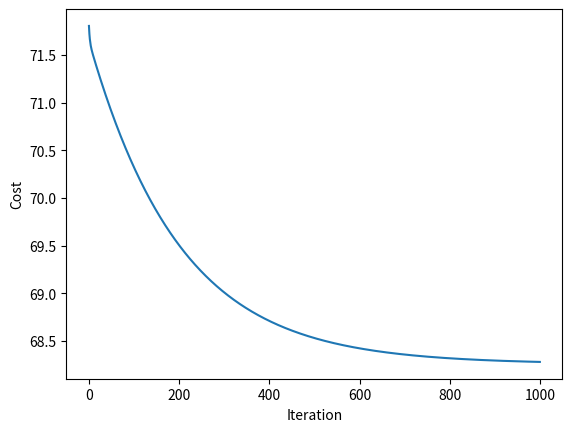

Reproduce this figure in Python.
import numpy as np
import matplotlib.pyplot as plt

# Verileri oluşturma
np.random.seed(0)
X = np.random.normal(0, 1, (100, 2))
y = (X[:, 0] + X[:, 1] > 0).astype(int)

# Ağırlıkları ve başlangıç bias değerlerini oluşturma
weights = np.random.normal(0, 1, (2, 1))
bias = np.zeros((1, 1))

# Sigmoid fonksiyonu
def sigmoid(z):
    return 1 / (1 + np.exp(-z))

# Üstel eğitim fonksiyonu
def logistic_regression(X, y, weights, bias, num_iterations, learning_rate):
    m = X.shape[0]
    costs = []
    for i in range(num_iterations):
        z = np.dot(X, weights) + bias
        a = sigmoid(z)
        cost = - (1/m) * np.sum(y * np.log(a) + (1 - y) * np.log(1 - a))
        dz = a - y
        dw = (1/m) * np.dot(X.T, dz)
        db = (1/m) * np.sum(dz)
        weights = weights - learning_rate * dw
        bias = bias - learning_rate * db
        costs.append(cost)
    return weights, bias, costs

# Eğitim işlemini yapma
weights, bias, costs = logistic_regression(X, y, weights, bias, num_iterations=1000, learning_rate=0.01)

# Eğitilen ağırlıkları ve bias değerlerini görme
print("Ağırlıklar:", weights)
print("Bias Değeri:", bias)

# Maliyet değişim grafiği
plt.plot(costs)
plt.xlabel("Iteration")
plt.ylabel("Cost")
plt.show()


#Bu örnekte, rastgele olarak oluşturulan verilere dayanarak, logistic regresyon algoritması ile bir sinir ağının eğitilmesi gösterilmiştir. Eğitim süreci boyunca maliyet değeri grafiği de görüntülenmiştir.